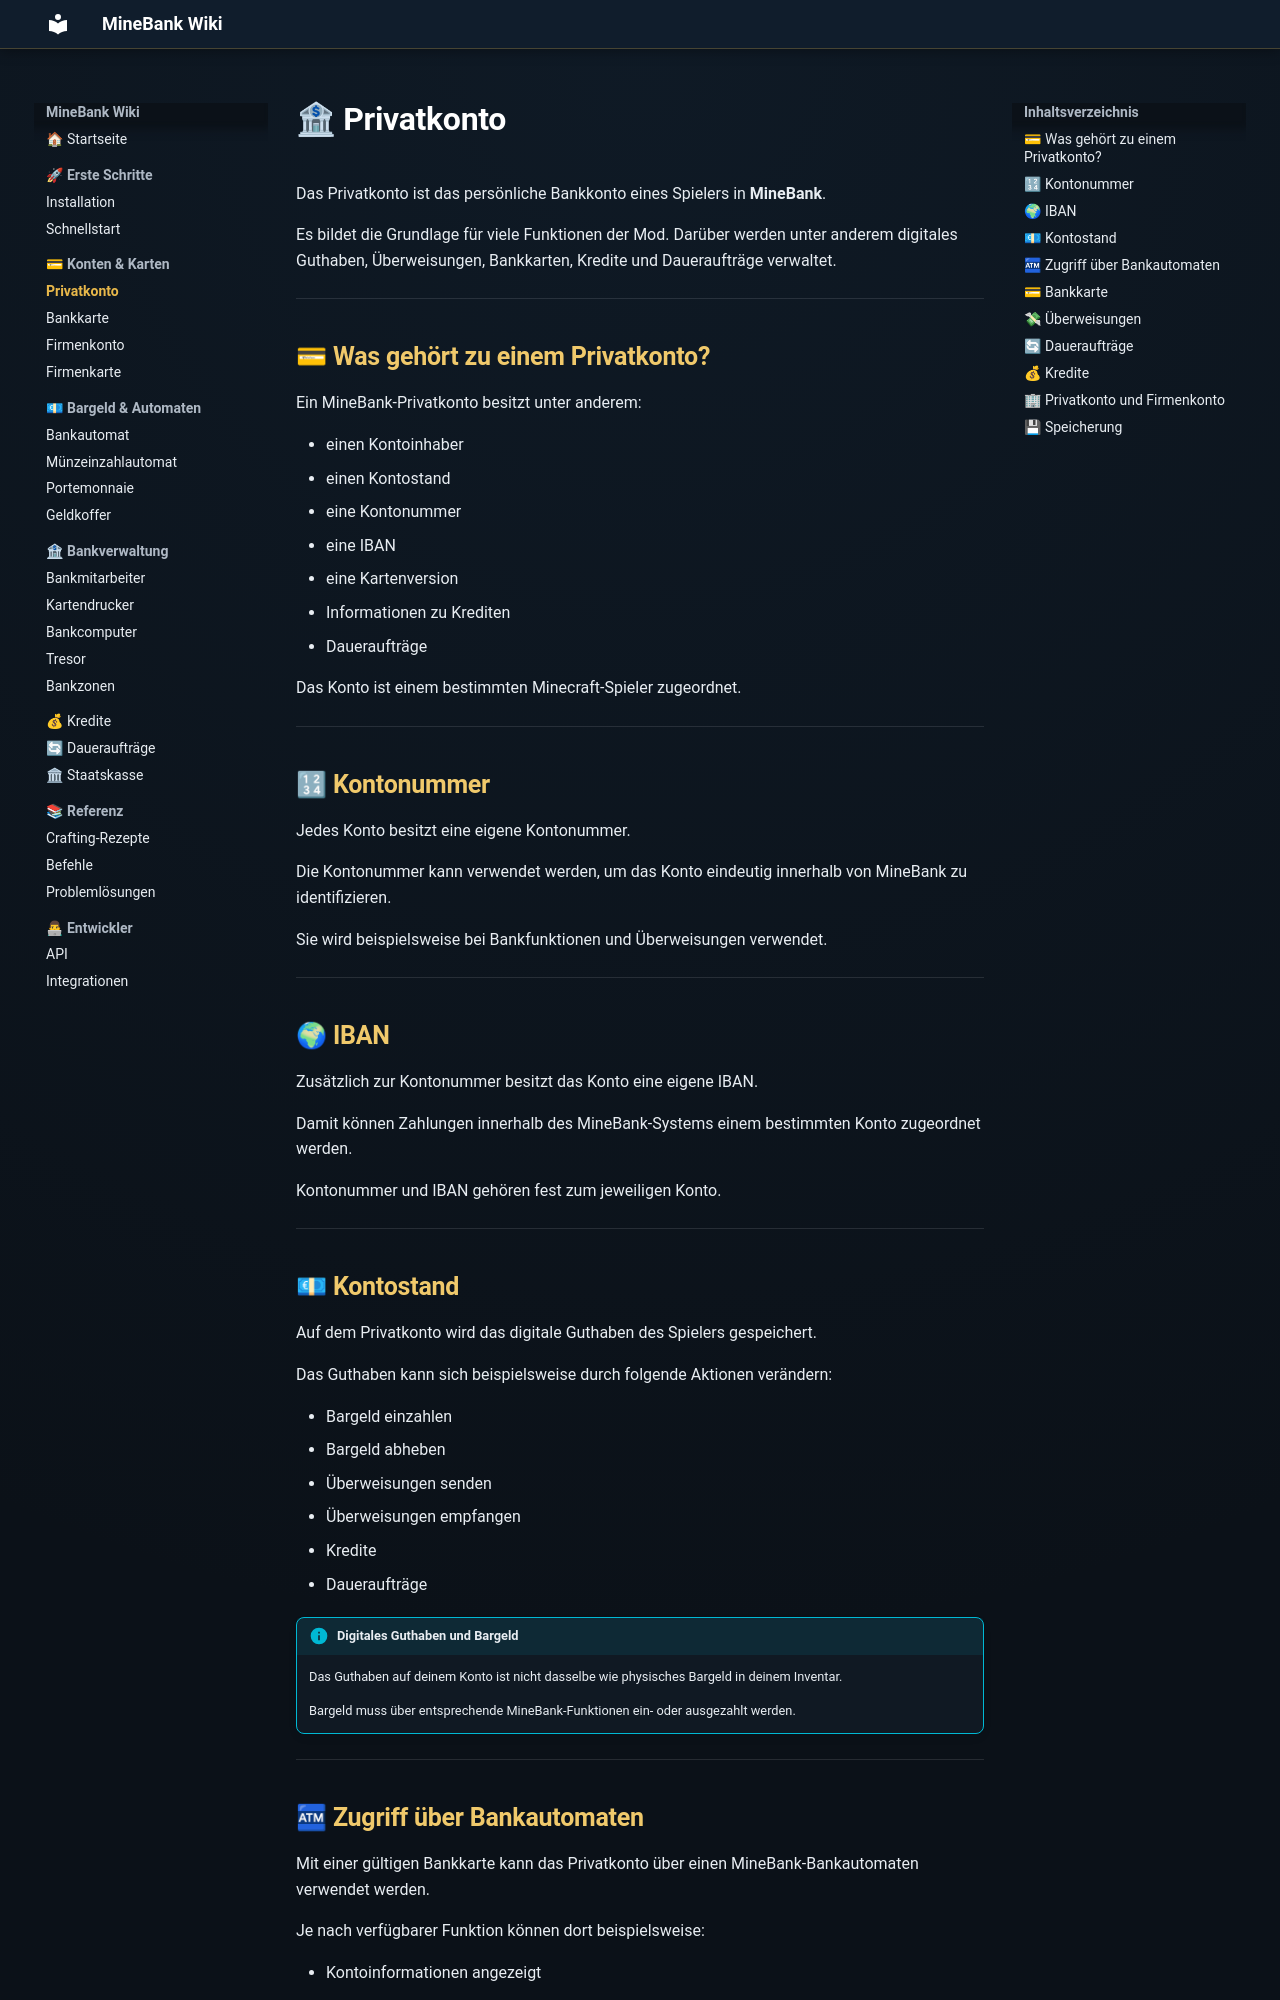

repository: ToastistDown/MineBank-Wiki · page: konten/privatkonto/index.html · generator: mkdocs

# 🏦 Privatkonto

Das Privatkonto ist das persönliche Bankkonto eines Spielers in **MineBank**.

Es bildet die Grundlage für viele Funktionen der Mod. Darüber werden unter anderem digitales Guthaben, Überweisungen, Bankkarten, Kredite und Daueraufträge verwaltet.

---

## 💳 Was gehört zu einem Privatkonto?

Ein MineBank-Privatkonto besitzt unter anderem:

- einen Kontoinhaber
- einen Kontostand
- eine Kontonummer
- eine IBAN
- eine Kartenversion
- Informationen zu Krediten
- Daueraufträge

Das Konto ist einem bestimmten Minecraft-Spieler zugeordnet.

---

## 🔢 Kontonummer

Jedes Konto besitzt eine eigene Kontonummer.

Die Kontonummer kann verwendet werden, um das Konto eindeutig innerhalb von MineBank zu identifizieren.

Sie wird beispielsweise bei Bankfunktionen und Überweisungen verwendet.

---

## 🌍 IBAN

Zusätzlich zur Kontonummer besitzt das Konto eine eigene IBAN.

Damit können Zahlungen innerhalb des MineBank-Systems einem bestimmten Konto zugeordnet werden.

Kontonummer und IBAN gehören fest zum jeweiligen Konto.

---

## 💶 Kontostand

Auf dem Privatkonto wird das digitale Guthaben des Spielers gespeichert.

Das Guthaben kann sich beispielsweise durch folgende Aktionen verändern:

- Bargeld einzahlen
- Bargeld abheben
- Überweisungen senden
- Überweisungen empfangen
- Kredite
- Daueraufträge

!!! info "Digitales Guthaben und Bargeld"
    Das Guthaben auf deinem Konto ist nicht dasselbe wie physisches Bargeld in deinem Inventar.

    Bargeld muss über entsprechende MineBank-Funktionen ein- oder ausgezahlt werden.

---
